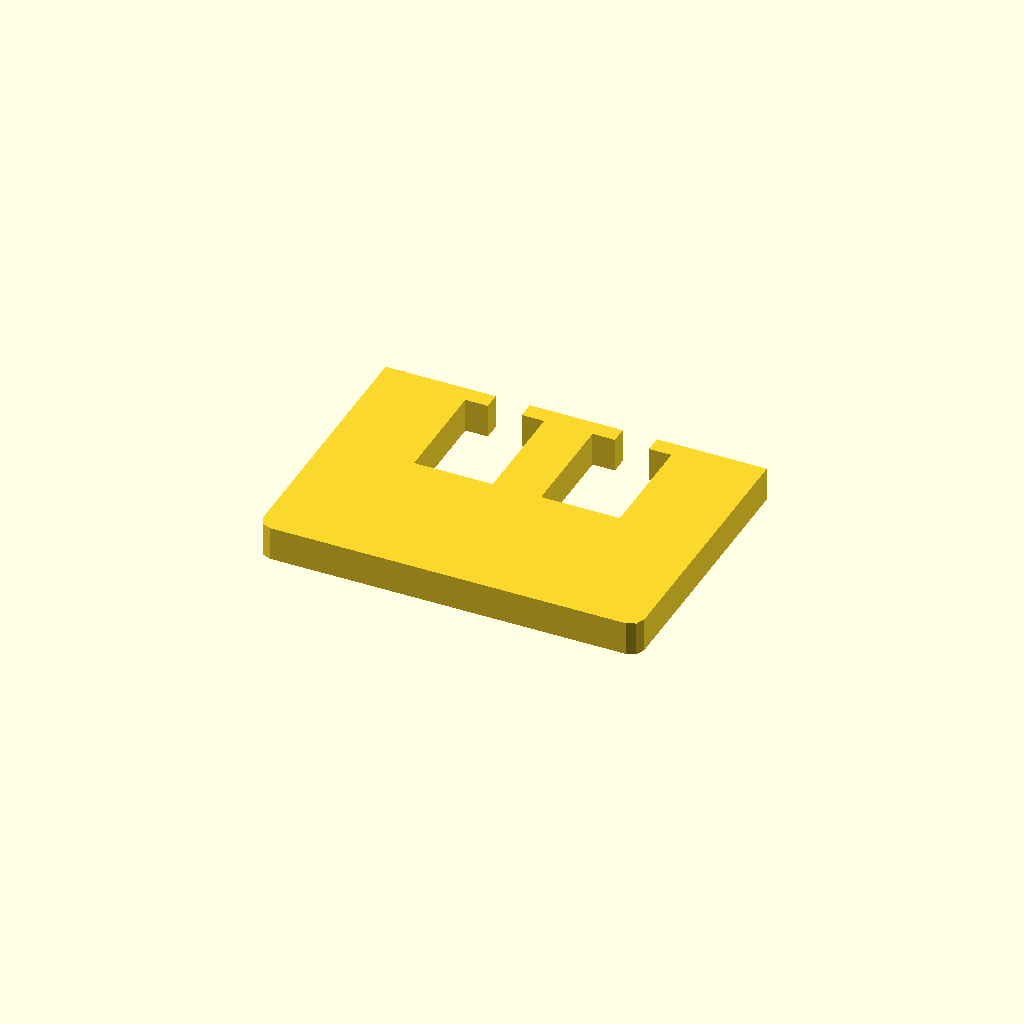
Cell 1: the model at its default parameters.
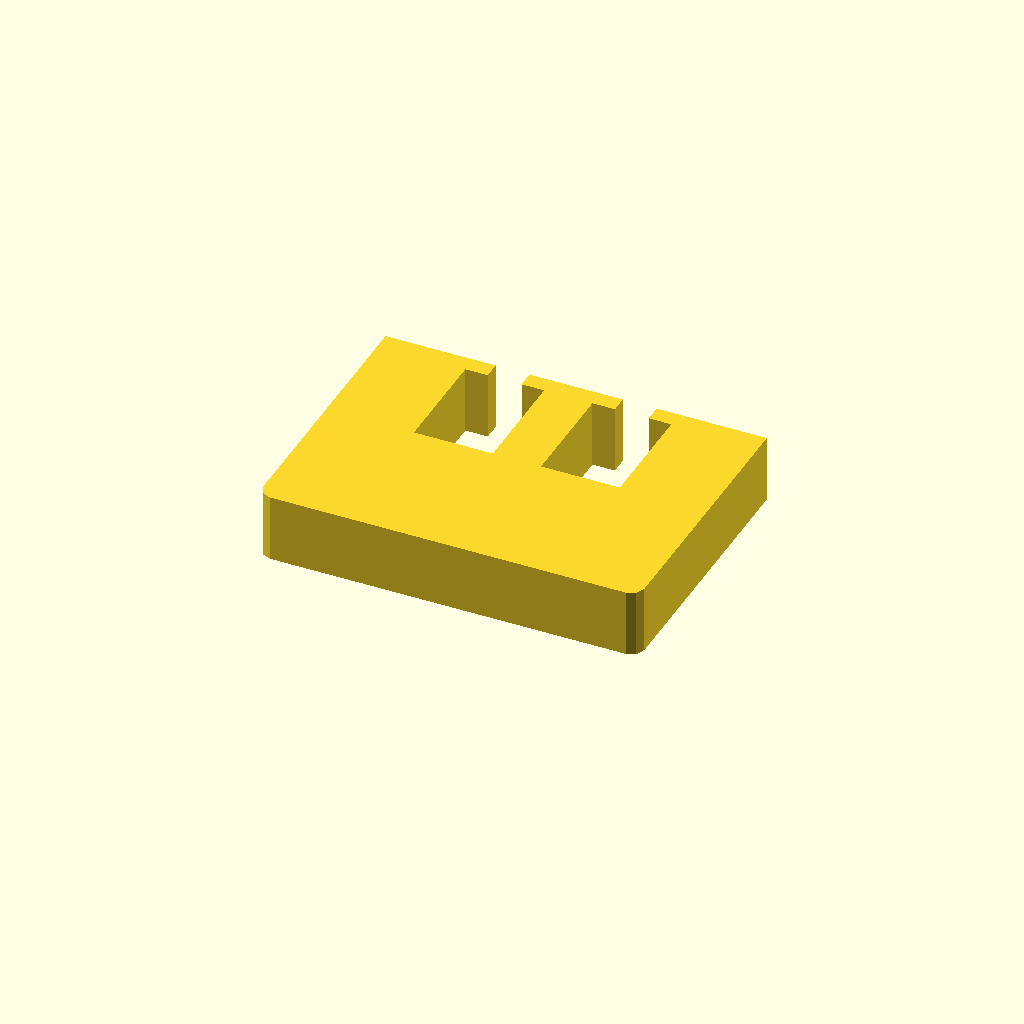
Cell 2 — profile_height set to 16, the other parameters unchanged.
All cells are drawn from one camera (rotation 55°, 0°, 25°, orthographic, colour scheme Cornfield), so only the parameter changes between them.
OpenSCAD source file optional_data/data/sketch1/windowplates/part_0010.scad:
$fn = 32;

// ----------------------------------------------------------------------
// Window plate: 90 x 65 mm, 2 open windows
// ----------------------------------------------------------------------

// --- parameters (mm) ---
profile_height = 8;       // extrusion height
profile_points = 24;      // points of the closed outline

profile = [[0, 3], [0.879, 0.879], [3, 0], [87, 0], [89.121, 0.879], [90, 3], [90, 65], [64, 65], [64, 61], [69.3, 61], [69.3, 35], [50.7, 35], [50.7, 61], [56, 61], [56, 65], [34, 65], [34, 61], [39.3, 61], [39.3, 35], [20.7, 35], [20.7, 61], [26, 61], [26, 65], [0, 65]];  // single closed polygon, 24 points, counter clockwise

// --- the one profile operation ---
linear_extrude(height = profile_height) polygon(points = profile);
Parameter table extracted from the source (name, type, default, range or options):
profile_height: number, default 8
profile_points: number, default 24
